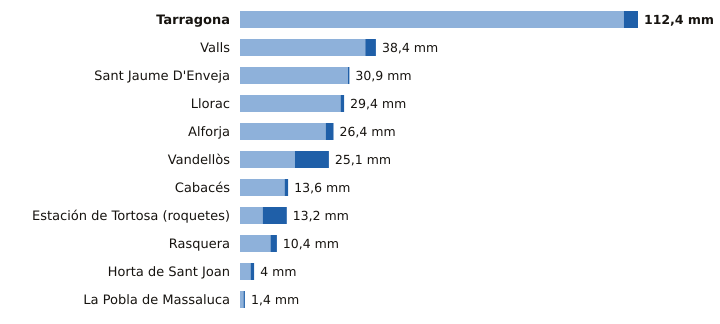

The file beside this chart, header and first rows:
estacion, provincia, indicativo, mm_6_dias_anteriores, mm_hoy, mm_7_dias, horas_de_hoy
Tarragona, Tarragona, 0042Y, 108.4, 4.0, 112.4, 7
Valls, Tarragona, 0034X, 35.4, 3.0, 38.4, 7
Sant Jaume D'Enveja, Tarragona, 9987P, 30.5, 0.4, 30.9, 7
Llorac, Tarragona, 9726E, 28.4, 1.0, 29.4, 7
Alforja, Tarragona, 0009X, 24.2, 2.2, 26.4, 7
Vandellòs, Tarragona, 0002I, 15.5, 9.6, 25.1, 8
Cabacés, Tarragona, 9961X, 12.6, 1.0, 13.6, 6
Estación de Tortosa (roquetes), Tarragona, 9981A, 6.4, 6.8, 13.2, 7
Rasquera, Tarragona, 9975X, 8.6, 1.8, 10.4, 5
Horta de Sant Joan, Tarragona, 9946X, 3.0, 1.0, 4.0, 6
La Pobla de Massaluca, Tarragona, 9947X, 1.0, 0.4, 1.4, 6
